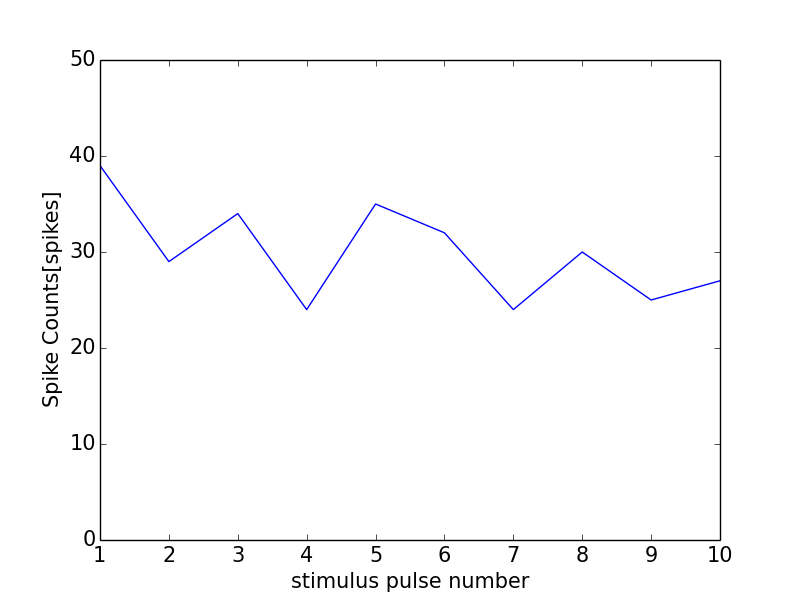

The table this chart was drawn from, first rows:
0, 0.0
0, 0
1, 39
2, 29
3, 34
4, 24
5, 35
6, 32
7, 24
8, 30
9, 25
10, 27
11, 1
